Photos from the image-classification dataset "train_clo_welldone" in the GitHub repository animashka-youtube/ClothingRecognitionAI. Its 6 classes are: jacket, polo shirt, shirt, tank top, t-shirt, warm clothes.

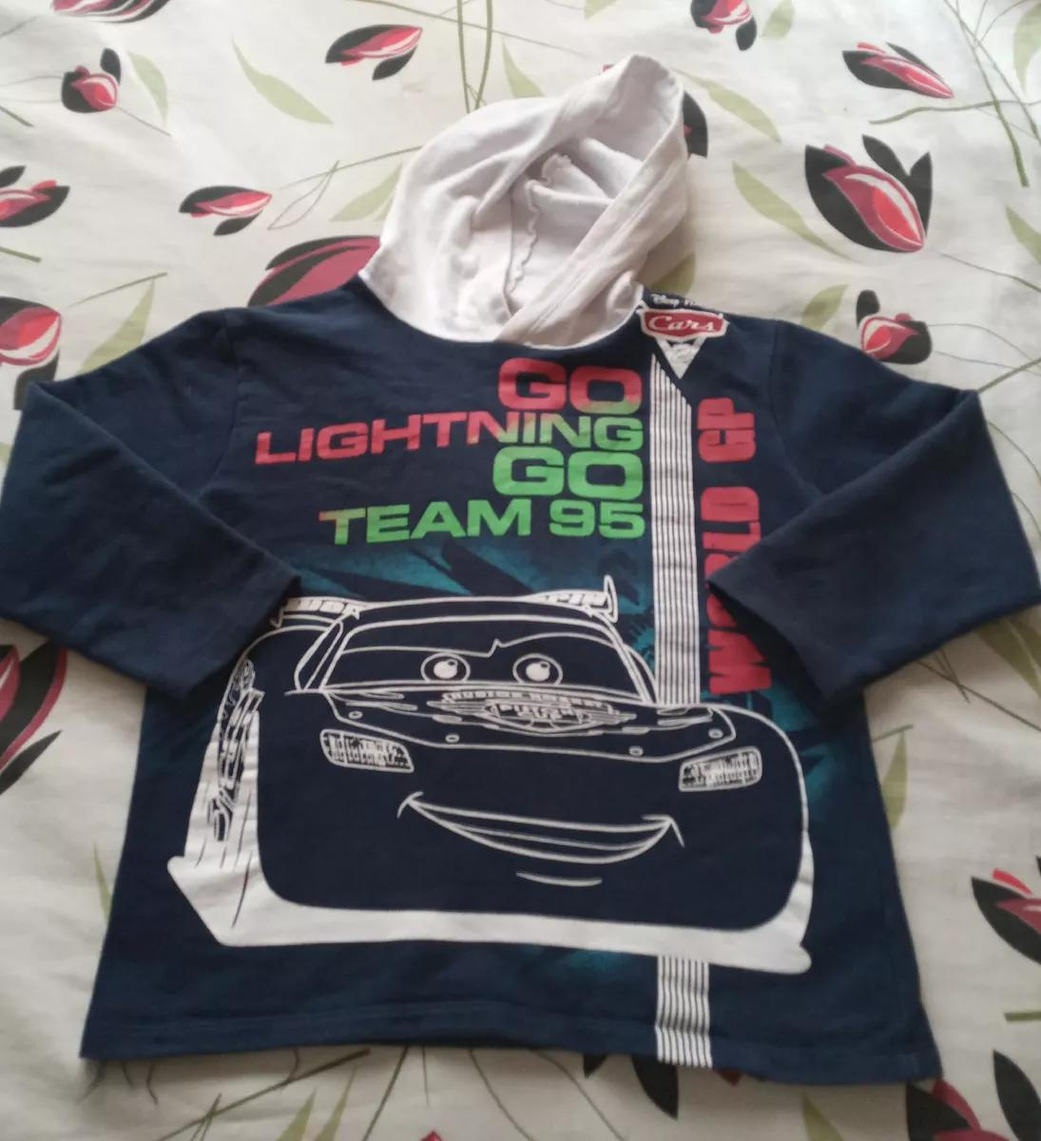
Label: warm clothes

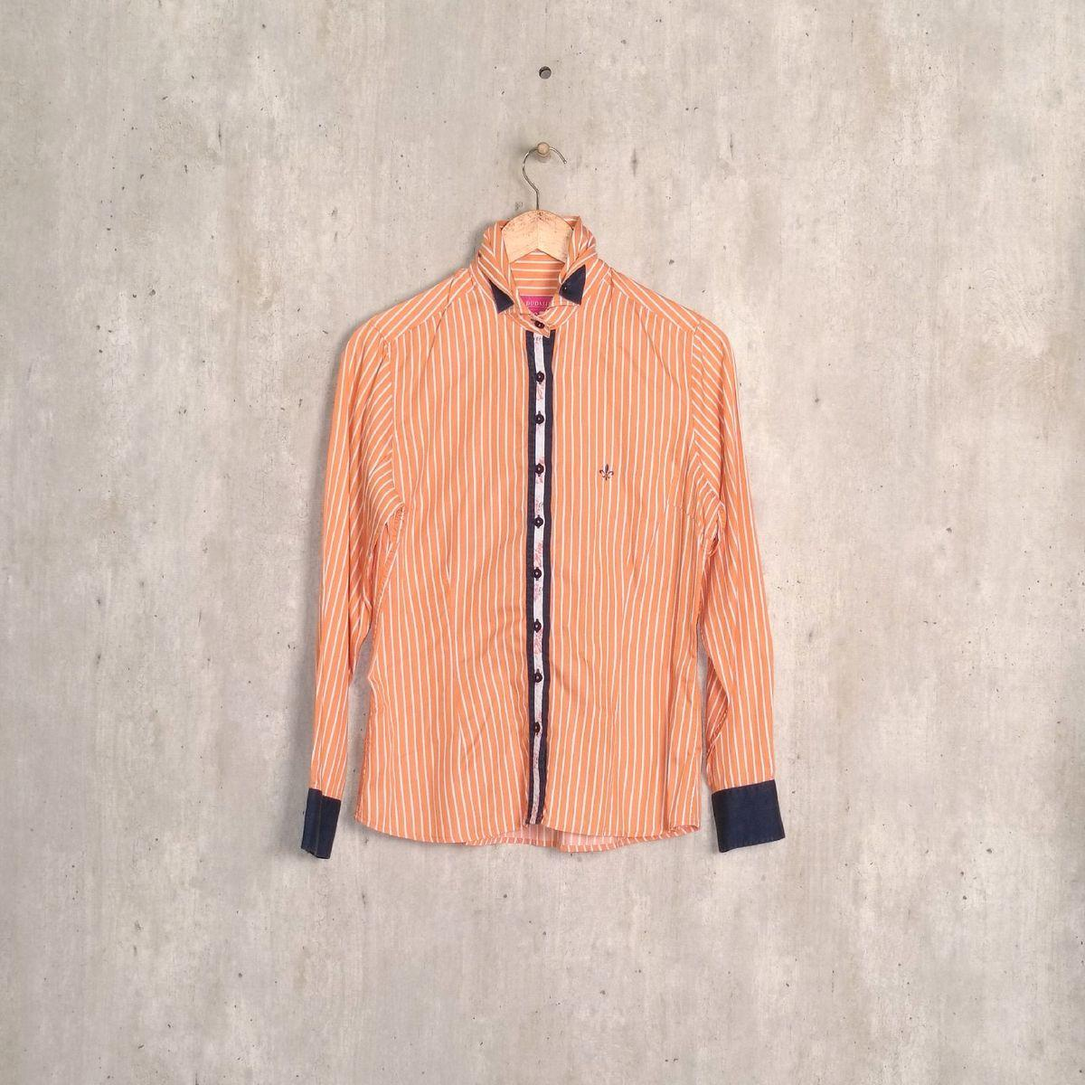
Label: shirt

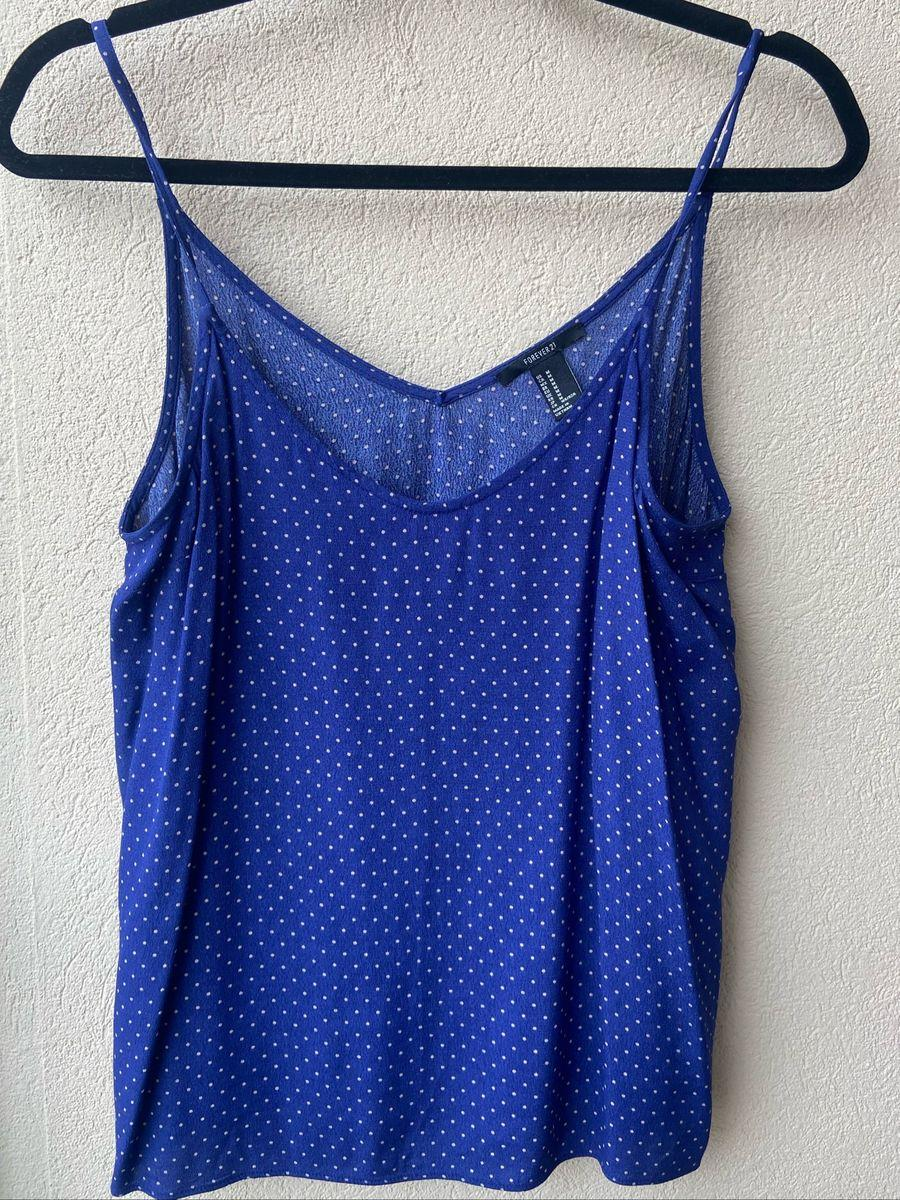
Label: tank top

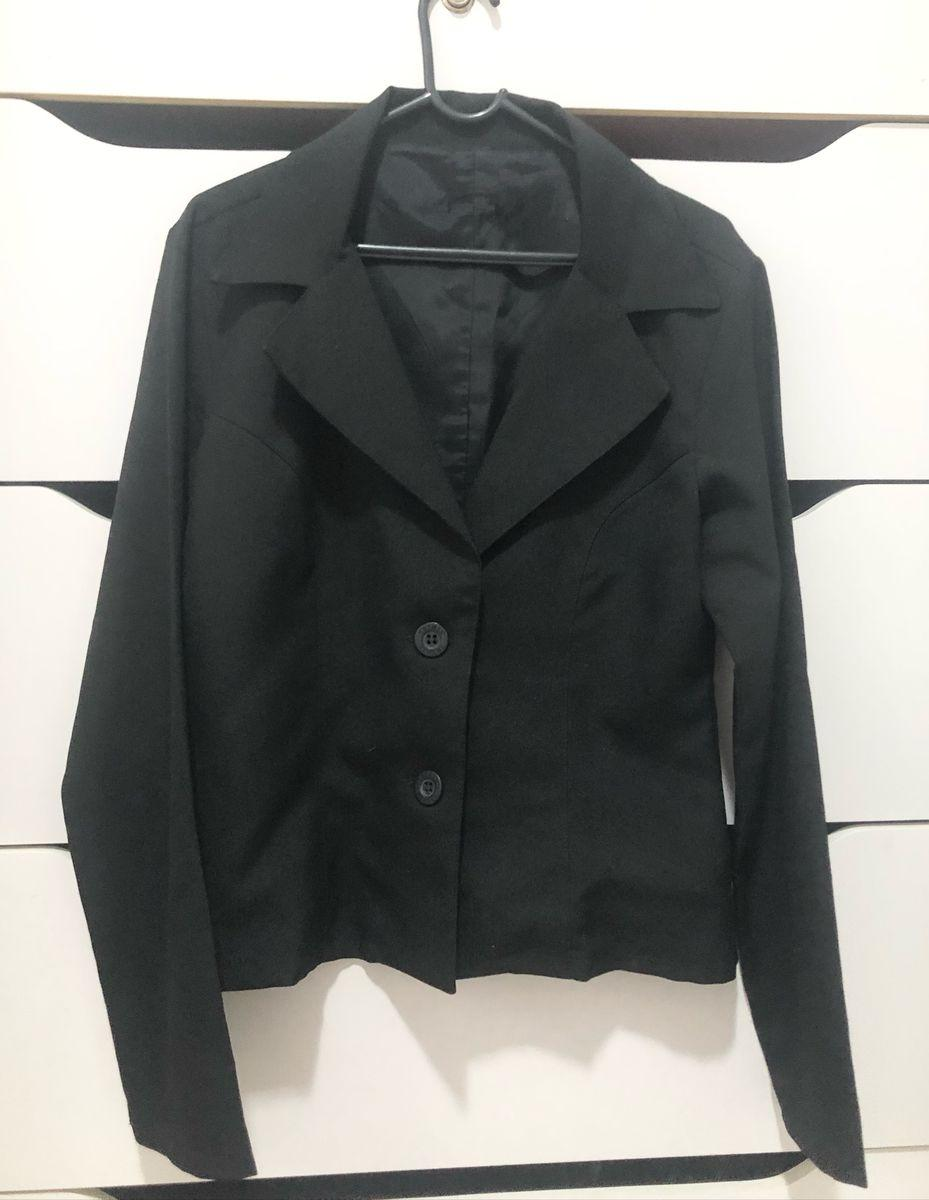
Label: jacket

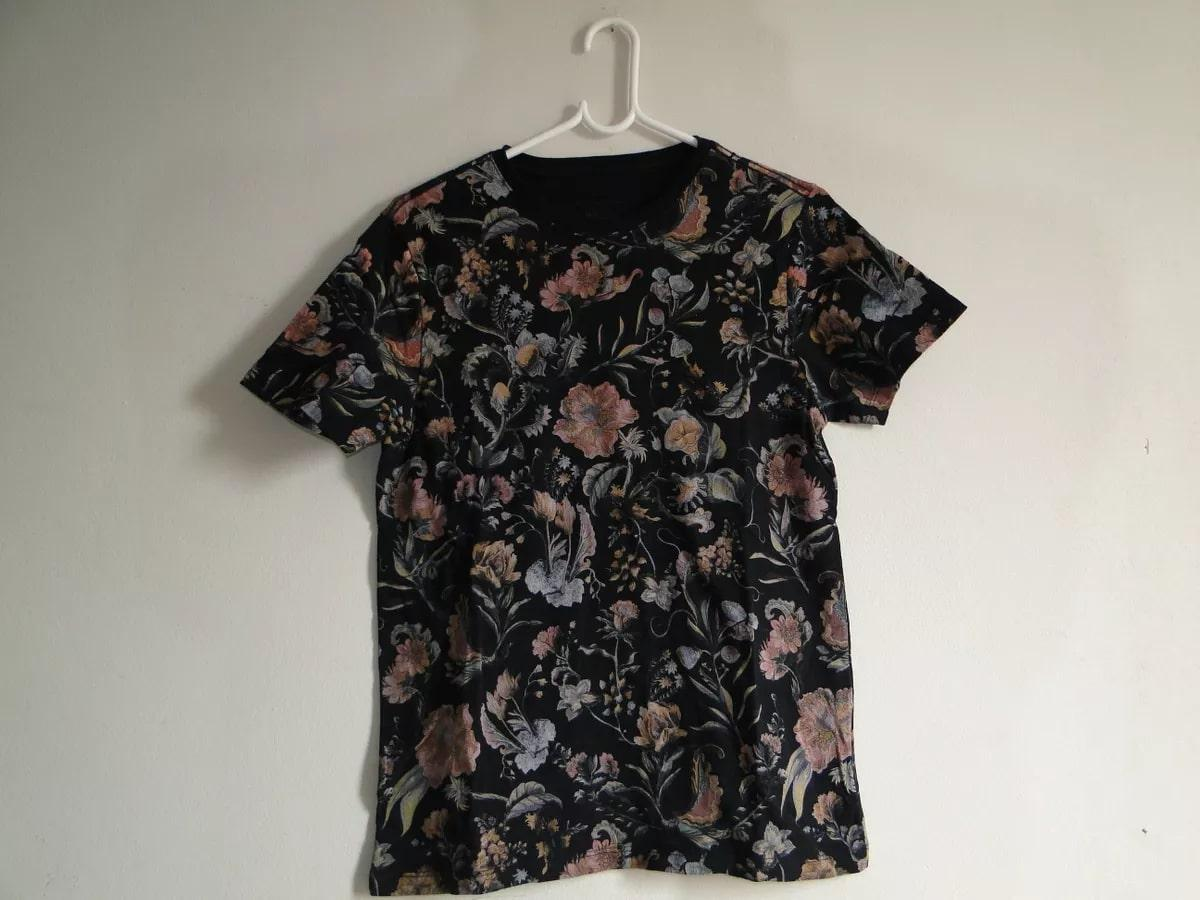
Label: t-shirt

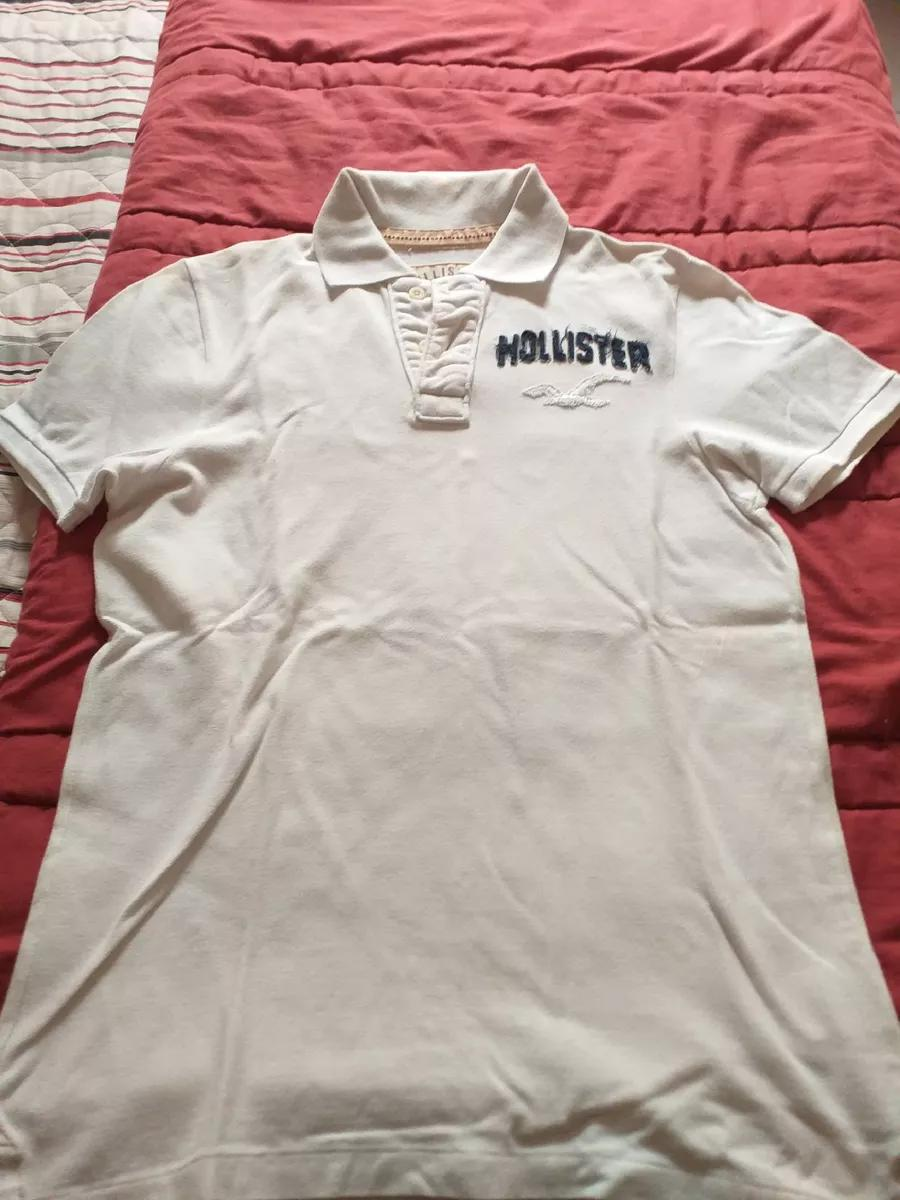
Label: polo shirt
